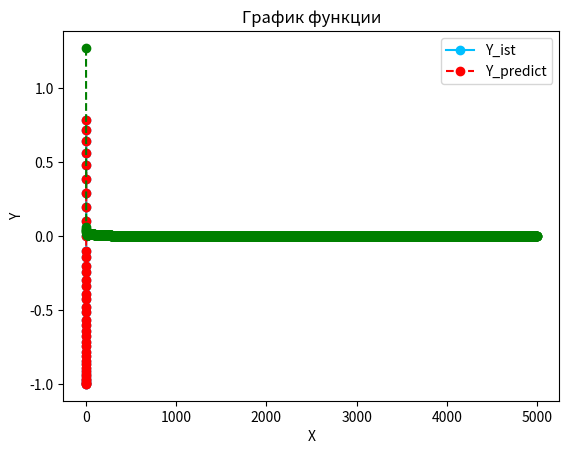

The matplotlib source for this figure:
import numpy as np
import matplotlib.pyplot as plt
import math

class Lab:
    a = None  # граница a
    b = None  # граница b
    n = None  # коэфф. обучения
    N = None  # кол-во point'ов
    p = None  # кол-во окон
    M = None  # кол-во эпох обучения

    def __init__(self, var, a, b, n, N, p, M):
        self.var = var
        self.a = a
        self.b = b
        self.n = n
        self.N = N
        self.p = p
        self.M = M

        self.X = self.find_X(self.a, self.b)
        self.Y = self.find_Y(self.a, self.b)
        self.w = np.zeros(self.p + 1)
        self.errors = []

    def solve(self, t):
        if self.var == 9:
            return np.exp(t - 2) - np.sin(t)
        elif self.var == 2:
            return (t ** 4) - (2 * (t ** 3)) + t
        else:
            return np.sin(t -2)

    def find_X(self, a, b):
        x = np.arange(a, b, (self.b - self.a) / self.N)
        return x

    def find_Y(self, a, b):
        y = np.array([], float)
        for i in range(len(self.find_X(a, b))):
            y = np.append(y, self.solve(self.find_X(a, b)[i]))
        return y

    def fit_NC(self):
        for _ in range(self.M):
            error = 0
            y_ist = self.find_Y(self.a, self.b)
            for i in range(self.p, self.N):  # 4-19 обучение за окном
                net = self.net_input(y_ist[(i - self.p):i])
                delta = y_ist[i] - net
                update = self.n * delta
                for k in range(1, self.p+1):
                    self.w[k] += update * y_ist[i - self.p + k - 1]
                self.w[0] += update
                error += delta ** 2
            self.errors.append(error)
        return self

    def net_input(self, X):
        return np.dot(X, self.w[1:]) + self.w[0]

    def work(self):
        for i in range(self.N, 2 * self.N):
            self.Y = np.append(self.Y, self.net_input(self.Y[(len(self.Y) - self.p):]))
            self.X = np.append(self.X, self.X[-1] + self.X[-1] - self.X[-2])


    def paint(self):
        self.fit_NC()
        print(self.w)
        # self.work()
        self.work()

        plt.title("График функции")
        plt.xlabel("X")
        plt.ylabel("Y")
        plt.grid()
        plt.plot(self.find_X(self.a, 2*self.b - self.a), self.find_Y(self.a, 2*self.b - self.a), '-o', c='deepskyblue', label='Y_ist')
        plt.plot(self.X, self.Y, '--o', c='red', label='Y_predict')
        plt.legend()

        plt.show()

        plt.plot(range(len(self.errors)), self.errors, '--og', label='Ошибка')  # МНК
        plt.grid()
        plt.show()


# ----------------------------------------
# Запуск программы
# ----------------------------------------
# Work = Lab(9, -1, 4, 0.1, 20, 6, 5000)  # Андрей
# Work = Lab(2, -0.5, 0.5, 0.1, 20, 6, 5000)  # Аня
Work = Lab(1, -1, 1, 0.1, 20, 6, 5000)  # Синус

Work.paint()

# ----------------------------------------
